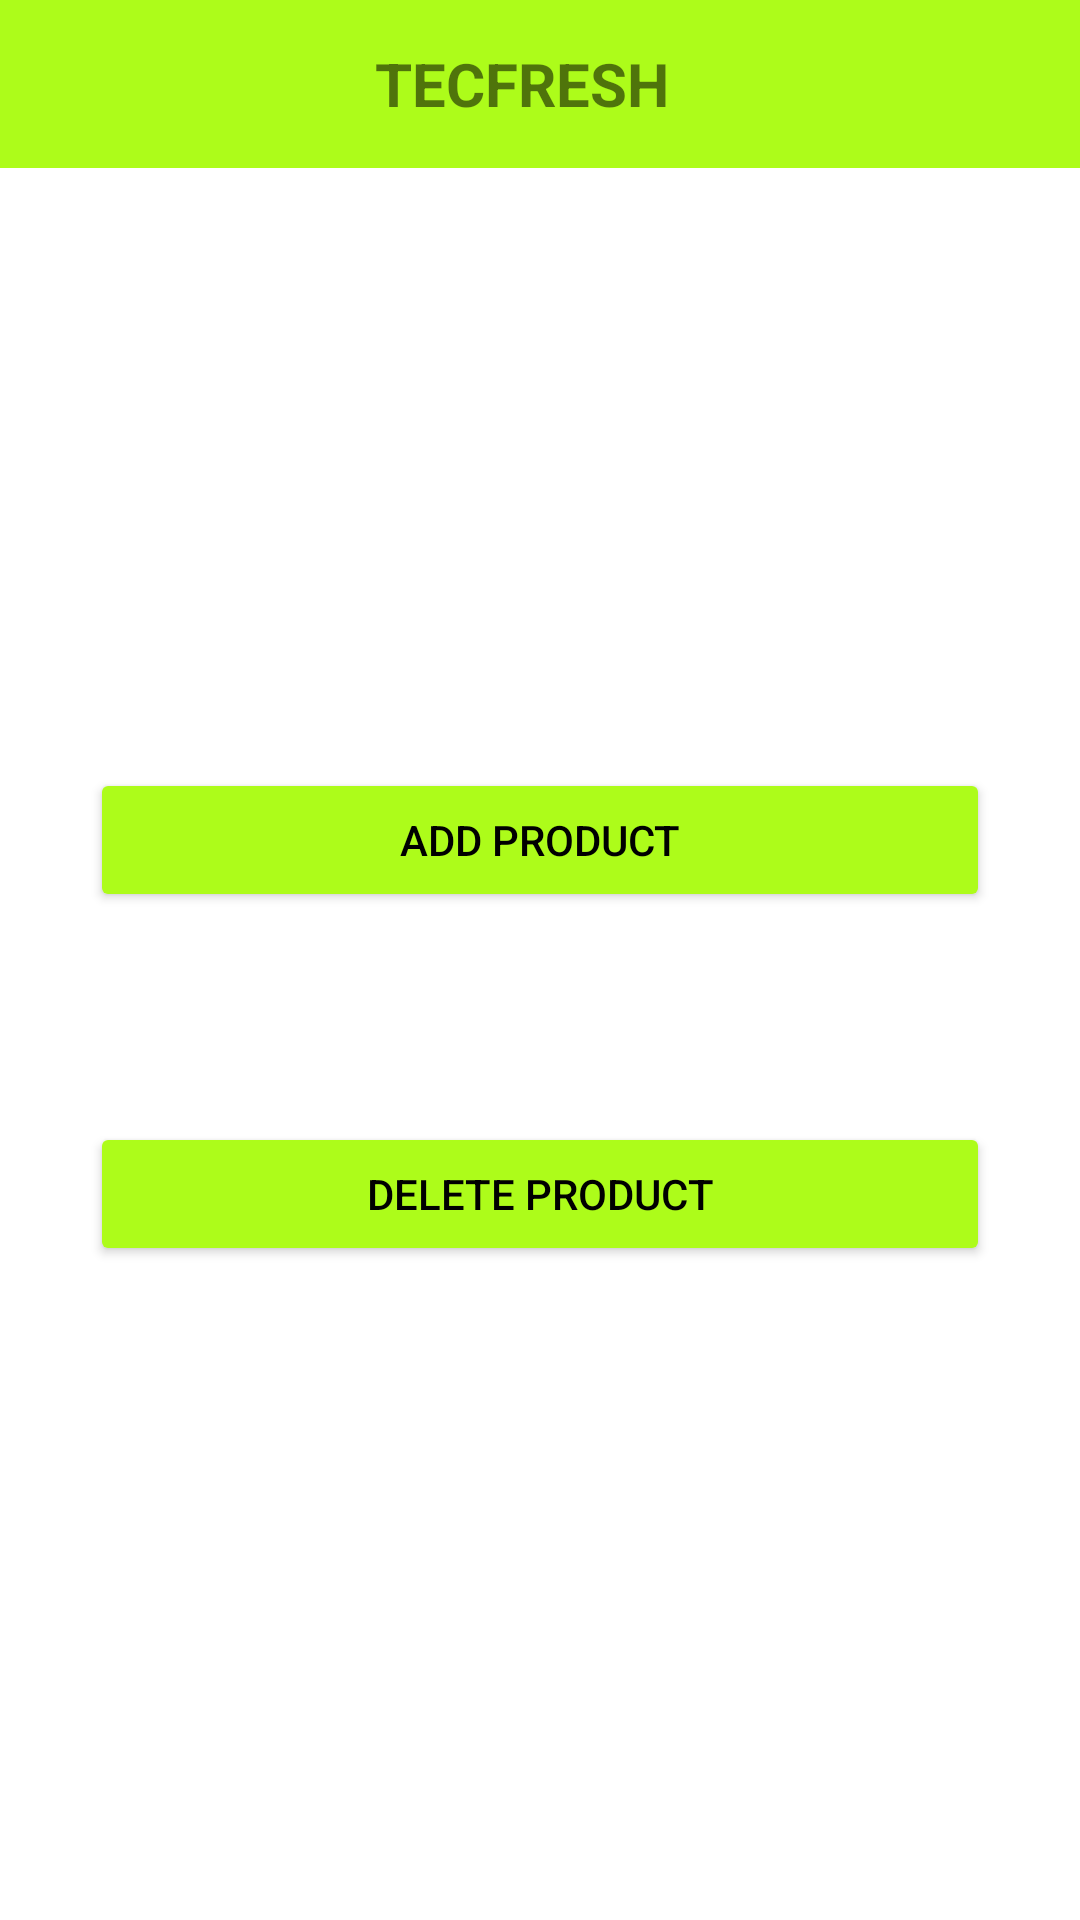

Write the Android layout XML for this screen, with the resource values it uses.
<!-- AndroidManifest.xml: application theme Theme.Menubar -->
<!-- res/layout/activity_save.xml -->
<?xml version="1.0" encoding="utf-8"?>
<RelativeLayout xmlns:android="http://schemas.android.com/apk/res/android"
    xmlns:app="http://schemas.android.com/apk/res-auto"
    xmlns:tools="http://schemas.android.com/tools"
    android:layout_width="match_parent"
    android:layout_height="match_parent"
    tools:context=".save">
    <include
        android:id="@+id/toolbar"
        layout="@layout/tool_bar"/>
    <Button
        android:id="@+id/addmore"
        android:layout_width="match_parent"
        android:layout_height="wrap_content"
        android:layout_below="@+id/toolbar"
        android:layout_alignParentStart="true"
        android:layout_alignParentLeft="true"
        android:layout_marginStart="30dp"
        android:layout_marginLeft="162dp"
        android:layout_marginTop="200dp"
        android:layout_marginEnd="30dp"
        android:backgroundTint="@color/acidgreen"
        android:textColor="@color/black"
        android:text="@string/add_product"
        />
    <Button
        android:id="@+id/Confirm"
        android:layout_width="match_parent"
        android:layout_height="wrap_content"
        android:layout_below="@+id/addmore"
        android:layout_alignParentStart="true"
        android:layout_alignParentLeft="true"
        android:layout_marginStart="30dp"
        android:layout_marginLeft="162dp"
        android:layout_marginTop="70dp"
        android:layout_marginEnd="30dp"
        android:backgroundTint="@color/acidgreen"
        android:textColor="@color/black"

        android:text="@string/delete_product" />

</RelativeLayout>
<!-- res/layout/tool_bar.xml (included above) -->
<?xml version="1.0" encoding="utf-8"?>
<androidx.appcompat.widget.Toolbar xmlns:android="http://schemas.android.com/apk/res/android"
    xmlns:app="http://schemas.android.com/apk/res-auto"
    android:id="@+id/toolbar"
    android:layout_width="match_parent"
    android:layout_height="wrap_content"
    android:background="@color/acidgreen"
    android:theme="@style/ThemeOverlay.AppCompat.Light">
<ImageView
    android:layout_width="wrap_content"
    android:layout_height="match_parent"
    android:src="@drawable/account"
    android:id="@+id/profile"
    android:contentDescription="@string/todo" />
    <TextView
        android:layout_width="wrap_content"
        android:layout_height="match_parent"
        android:text="@string/tecfresh"
        android:textStyle="bold"
        android:textAlignment="center"
        android:gravity="center_horizontal"
        android:layout_marginLeft="125dp"
        android:textSize="20sp"/>



</androidx.appcompat.widget.Toolbar>
<!-- resources referenced by this layout -->
<resources>
  <color name="acidgreen">#ADFC1A</color>
  <color name="black">#FF000000</color>
  <string name="add_product">add product</string>
  <string name="delete_product">delete product</string>
  <string name="tecfresh">TECFRESH</string>
  <string name="todo">TODO</string>
  <style name="Theme.Menubar" parent="Theme.MaterialComponents.DayNight.DarkActionBar">
          
          <item name="colorPrimary">@color/purple_500</item>
          <item name="colorPrimaryVariant">@color/purple_700</item>
          <item name="colorOnPrimary">@color/white</item>
          
          <item name="colorSecondary">@color/teal_200</item>
          <item name="colorSecondaryVariant">@color/teal_700</item>
          <item name="colorOnSecondary">@color/black</item>
          
          <item name="android:statusBarColor" tools:targetApi="l">?attr/colorPrimaryVariant</item>
          
      </style>
  <color name="purple_500">#FF6200EE</color>
  <color name="purple_700">#FF3700B3</color>
  <color name="white">#FFFFFFFF</color>
  <color name="teal_200">#FF03DAC5</color>
  <color name="teal_700">#FF018786</color>
</resources>
